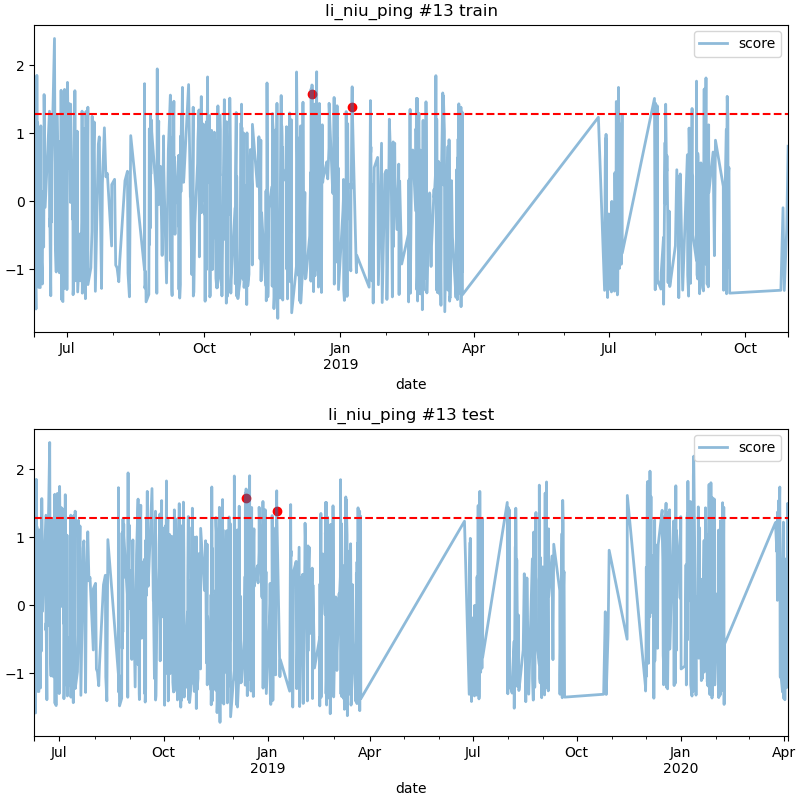

The data file committed next to this chart (first rows):
date, score
2018-12-13 02:00, 1.573
2019-01-09 01:00, 1.38
